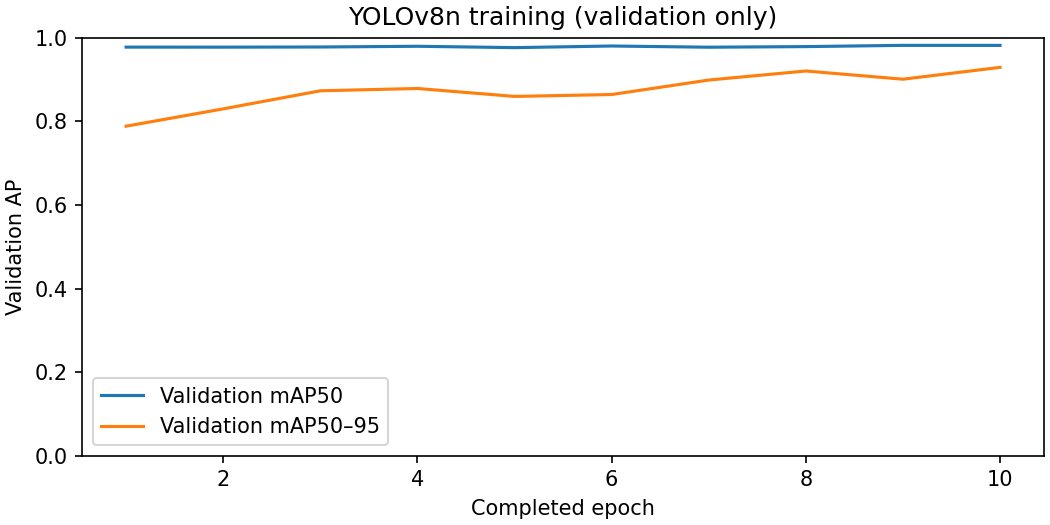

Values plotted in this chart, from the file beside it:
epoch, time, train/box_loss, train/cls_loss, train/dfl_loss, metrics/precision(B), metrics/recall(B), metrics/mAP50(B), metrics/mAP50-95(B), val/box_loss, val/cls_loss, val/dfl_loss, lr/pg0, lr/pg1, lr/pg2
1, 122.9, 0.7065, 1.594, 0.8531, 0.9801, 0.9867, 0.9776, 0.7885, 0.53, 24.56, 0.5775, 0.0004727, 0.0004727, 0.0004727
2, 354.2, 0.6209, 0.7011, 0.8349, 0.9859, 0.9867, 0.9775, 0.8299, 0.431, 11.33, 0.555, 0.0009222, 0.0009222, 0.0009222
3, 619.8, 0.6063, 0.5551, 0.83, 0.9858, 0.9867, 0.9779, 0.8731, 0.3212, 6.9, 0.5411, 0.001345, 0.001345, 0.001345
4, 882, 0.5924, 0.4875, 0.8224, 0.985, 0.9867, 0.9796, 0.8787, 0.3264, 3.017, 0.5406, 0.001308, 0.001308, 0.001308
5, 1075, 0.5689, 0.4315, 0.8289, 0.986, 0.9867, 0.9764, 0.8597, 0.3858, 2.135, 0.5434, 0.001267, 0.001267, 0.001267
6, 1559, 0.5446, 0.4136, 0.8212, 0.9862, 0.9867, 0.9803, 0.8642, 0.3366, 1.315, 0.5373, 0.001227, 0.001227, 0.001227
7, 1869, 0.5312, 0.3871, 0.8113, 0.9853, 0.9867, 0.9774, 0.8988, 0.268, 1.416, 0.5284, 0.001186, 0.001186, 0.001186
8, 2210, 0.5181, 0.3713, 0.8116, 0.9858, 0.9867, 0.9788, 0.9205, 0.2611, 0.8247, 0.5298, 0.001146, 0.001146, 0.001146
9, 2421, 0.5052, 0.3631, 0.8147, 0.9852, 0.9867, 0.9818, 0.9009, 0.3021, 0.6693, 0.5325, 0.001106, 0.001106, 0.001106
10, 2643, 0.4926, 0.3462, 0.8096, 0.9851, 0.9867, 0.9818, 0.9291, 0.2356, 0.5404, 0.525, 0.001065, 0.001065, 0.001065
